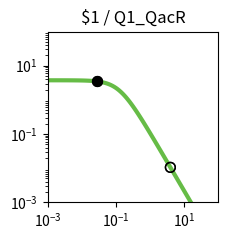

Write Python code to recreate this figure. (Note: this script raises an exception after producing the figure.)
import matplotlib.pyplot as plt
import matplotlib.ticker as ticker
import numpy as np

fig, ax = plt.subplots(figsize=(2.5,2.5))

plt.xlim(1.000000e-03, 1.000000e+02)
plt.ylim(1.000000e-03, 1.000000e+02)

x = np.array([1.000000e-03,1.122018e-03,1.258925e-03,1.412538e-03,1.584893e-03,1.778279e-03,1.995262e-03,2.238721e-03,2.511886e-03,2.818383e-03,3.162278e-03,3.548134e-03,3.981072e-03,4.466836e-03,5.011872e-03,5.623413e-03,6.309573e-03,7.079458e-03,7.943282e-03,8.912509e-03,1.000000e-02,1.122018e-02,1.258925e-02,1.412538e-02,1.584893e-02,1.778279e-02,1.995262e-02,2.238721e-02,2.511886e-02,2.818383e-02,3.162278e-02,3.548134e-02,3.981072e-02,4.466836e-02,5.011872e-02,5.623413e-02,6.309573e-02,7.079458e-02,7.943282e-02,8.912509e-02,1.000000e-01,1.122018e-01,1.258925e-01,1.412538e-01,1.584893e-01,1.778279e-01,1.995262e-01,2.238721e-01,2.511886e-01,2.818383e-01,3.162278e-01,3.548134e-01,3.981072e-01,4.466836e-01,5.011872e-01,5.623413e-01,6.309573e-01,7.079458e-01,7.943282e-01,8.912509e-01,1.000000e+00,1.122018e+00,1.258925e+00,1.412538e+00,1.584893e+00,1.778279e+00,1.995262e+00,2.238721e+00,2.511886e+00,2.818383e+00,3.162278e+00,3.548134e+00,3.981072e+00,4.466836e+00,5.011872e+00,5.623413e+00,6.309573e+00,7.079458e+00,7.943282e+00,8.912509e+00,1.000000e+01,1.122018e+01,1.258925e+01,1.412538e+01,1.584893e+01,1.778279e+01,1.995262e+01,2.238721e+01,2.511886e+01,2.818383e+01,3.162278e+01,3.548134e+01,3.981072e+01,4.466836e+01,5.011872e+01,5.623413e+01,6.309573e+01,7.079458e+01,7.943282e+01,8.912509e+01,1.000000e+02,])
y = np.array([3.743023e+00,3.742811e+00,3.742553e+00,3.742239e+00,3.741857e+00,3.741392e+00,3.740827e+00,3.740139e+00,3.739302e+00,3.738283e+00,3.737045e+00,3.735539e+00,3.733708e+00,3.731482e+00,3.728776e+00,3.725488e+00,3.721495e+00,3.716646e+00,3.710762e+00,3.703627e+00,3.694979e+00,3.684510e+00,3.671847e+00,3.656554e+00,3.638113e+00,3.615918e+00,3.589270e+00,3.557364e+00,3.519290e+00,3.474038e+00,3.420511e+00,3.357552e+00,3.283988e+00,3.198694e+00,3.100683e+00,2.989213e+00,2.863910e+00,2.724897e+00,2.572906e+00,2.409349e+00,2.236335e+00,2.056601e+00,1.873362e+00,1.690098e+00,1.510287e+00,1.337152e+00,1.173438e+00,1.021263e+00,8.820515e-01,7.565433e-01,6.448697e-01,5.466639e-01,4.611882e-01,3.874577e-01,3.243499e-01,2.706920e-01,2.253259e-01,1.871532e-01,1.551622e-01,1.284421e-01,1.061873e-01,8.769495e-02,7.235897e-02,5.966116e-02,4.916178e-02,4.048981e-02,3.333374e-02,2.743305e-02,2.257054e-02,1.856560e-02,1.526839e-02,1.255478e-02,1.032212e-02,8.485600e-03,6.975223e-03,5.733271e-03,4.712171e-03,3.872742e-03,3.182722e-03,2.615559e-03,2.149407e-03,1.766294e-03,1.451442e-03,1.192696e-03,9.800637e-04,8.053313e-04,6.617458e-04,5.437571e-04,4.468031e-04,3.671347e-04,3.016706e-04,2.478787e-04,2.036781e-04,1.673588e-04,1.375156e-04,1.129939e-04,9.284472e-05,7.628851e-05,6.268458e-05,5.150650e-05,4.232170e-05,])
c = "#66bc46"

hi_x = np.array([2.780000e-02,2.780000e-02,])
hi_y = np.array([3.479840e+00,3.479840e+00,])
lo_x = np.array([3.923900e+00,3.923900e+00,])
lo_y = np.array([1.057928e-02,1.057928e-02,])

plt.loglog(x,y,lw=3,color=c)
plt.scatter(hi_x,hi_y,marker='o',s=50,color='black',zorder=10)
plt.scatter(lo_x,lo_y,marker='o',s=50,edgecolors='black',color='none',zorder=10)

plt.title("$1 / Q1_QacR")

ax.xaxis.set_major_locator(ticker.LogLocator(numticks=3))
ax.yaxis.set_major_locator(ticker.LogLocator(numticks=3))

ax.set_aspect('equal')
plt.tight_layout()

plt.savefig("/content/output/0xFC/response_plot_$1_Q1_QacR.png", bbox_inches='tight')
